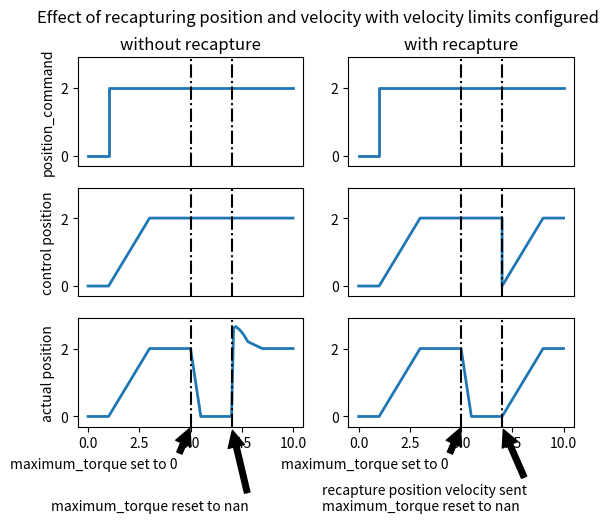

The script that saved this image:
#!/usr/bin/python3 -B

# Copyright 2024 mjbots Robotic Systems, LLC.  [email redacted]
#
# Licensed under the Apache License, Version 2.0 (the "License");
# you may not use this file except in compliance with the License.
# You may obtain a copy of the License at
#
#     http://www.apache.org/licenses/LICENSE-2.0
#
# Unless required by applicable law or agreed to in writing, software
# distributed under the License is distributed on an "AS IS" BASIS,
# WITHOUT WARRANTIES OR CONDITIONS OF ANY KIND, either express or implied.
# See the License for the specific language governing permissions and
# limitations under the License.

import matplotlib.pyplot as plt

fig1, axes = plt.subplots(3, 2)

axes[0, 0].plot([0, 1, 1, 10],
                [0, 0, 2, 2], lw=2)
axes[0, 0].set_ylabel('position_command')
axes[0, 0].set_xticks([])
axes[0, 0].set_title('without recapture')

axes[1, 0].plot([0, 1, 3, 10], [0, 0, 2, 2], lw=2)
axes[1, 0].set_ylabel('control position')
axes[1, 0].set_xticks([])

axes[2, 0].plot([0, 1, 3, 5, 5.5,  7, 7.1, 7.2,  7.4,  7.6, 7.8, 8.5, 10],
                [0, 0, 2, 2, 0.0,  0, 2.6, 2.65, 2.55, 2.4, 2.2, 2,   2],
                lw=2)
axes[2, 0].set_ylabel('actual position')


axes[0, 1].plot([0, 1, 1, 10], [0, 0, 2, 2], lw=2)
axes[0, 1].set_xticks([])
axes[0, 1].set_title('with recapture')

axes[1, 1].plot([0, 1, 3, 7, 7, 9, 10],
                [0, 0, 2, 2, 0, 2, 2],
                lw=2)
axes[1, 1].set_xticks([])

axes[2, 1].plot([0, 1, 3, 5, 5.5, 7, 9, 10],
                [0, 0, 2, 2, 0,   0, 2,  2],
                lw=2)

for col in [0, 1]:
    axes[2, col].annotate(
        'maximum_torque set to 0',
        xy=(5, -0.3),
        xytext=(-13, -3),
        textcoords='offset fontsize',
        arrowprops=dict(facecolor='black', shrink=0.05))
    msg = ''
    if col == 1:
        msg += 'recapture position velocity sent\n'
    msg += 'maximum_torque reset to nan'
    axes[2, col].annotate(
        msg,
        xy=(7, -0.3),
        xytext=(-13, -6),
        textcoords='offset fontsize',
        arrowprops=dict(facecolor='black', shrink=0.05))


for ax in axes.flatten():
    ax.set_xbound(0, 10)
    ax.set_ylim(-0.3, 2.9)
    ax.vlines([5, 7], -0.3, 3.0, 'black', ls='-.')

fig1.suptitle('Effect of recapturing position and velocity with velocity limits configured')

plt.show()
